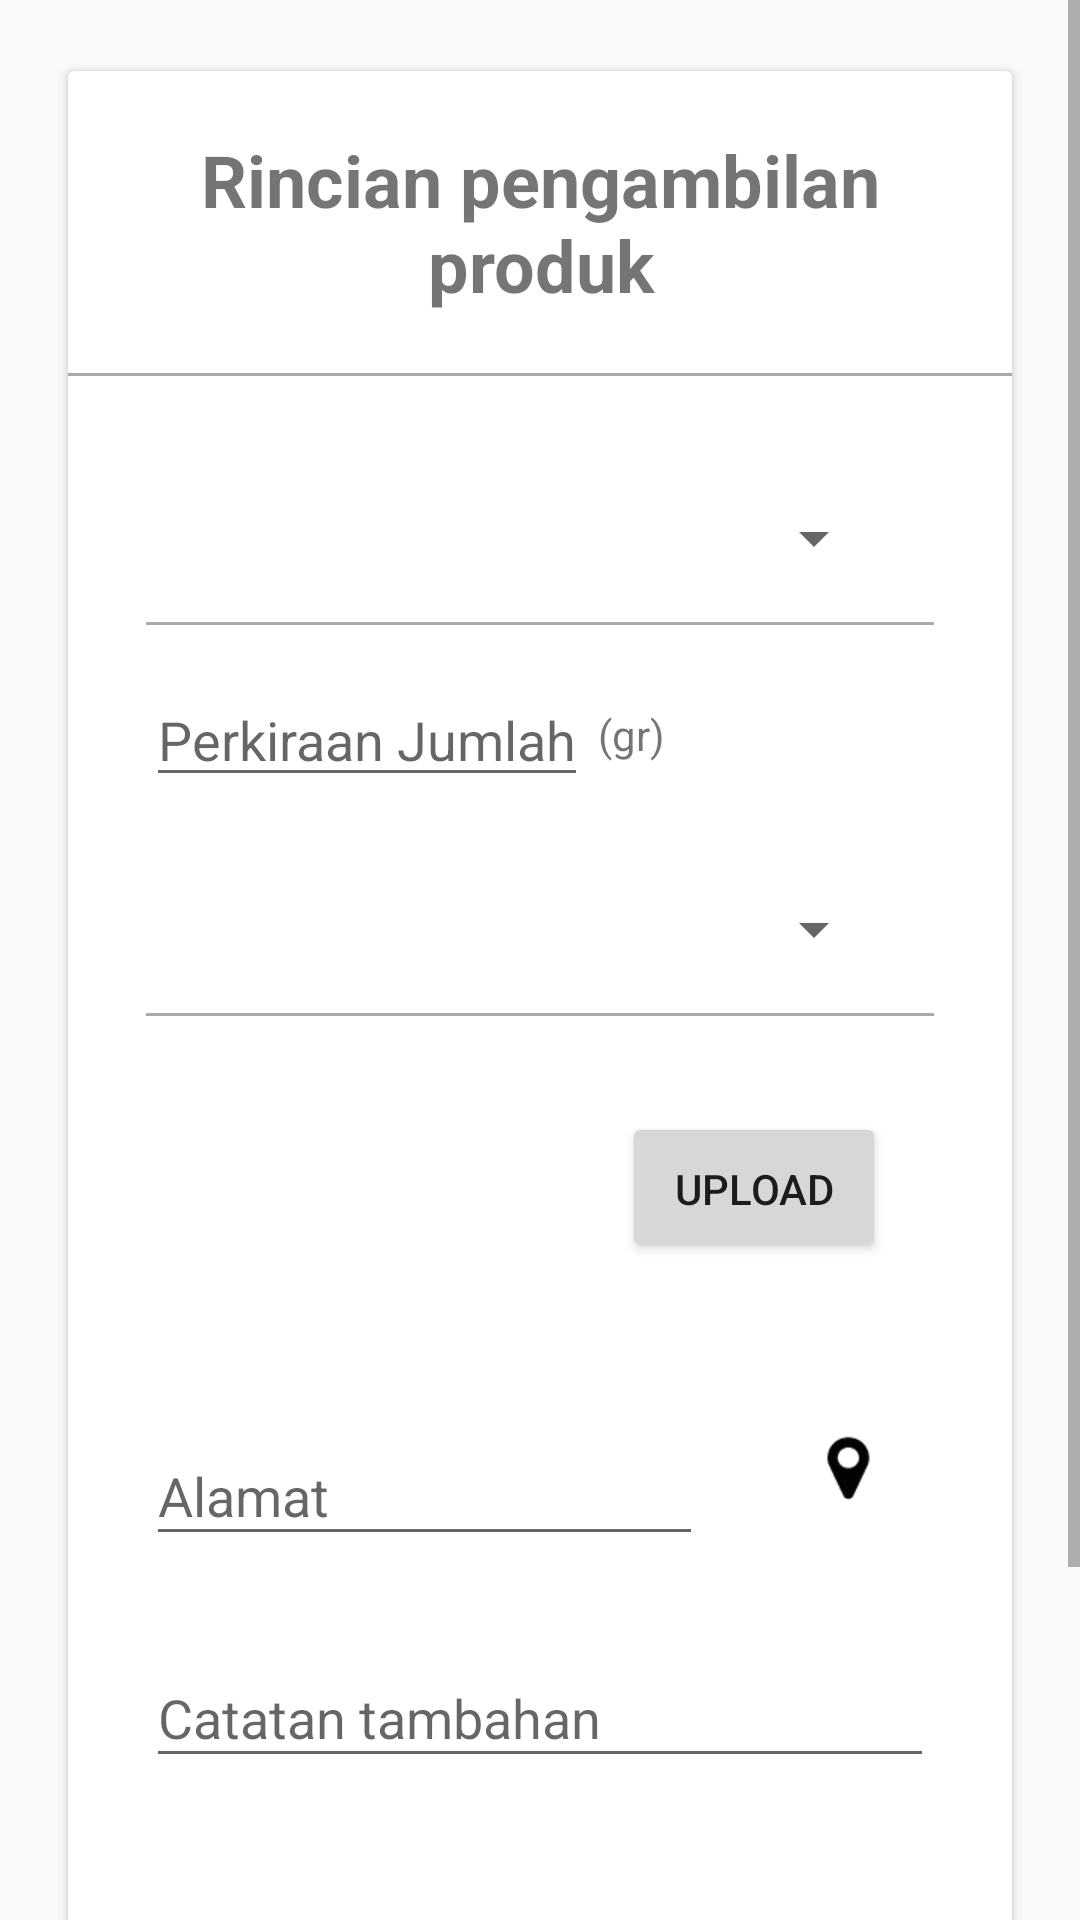

The Android layout XML behind this screen, and the referenced resources:
<!-- AndroidManifest.xml: application theme AppTheme -->
<!-- res/layout/fragment_pickup_request.xml -->
<ScrollView xmlns:android="http://schemas.android.com/apk/res/android"
    xmlns:tools="http://schemas.android.com/tools"
    android:layout_width="match_parent"
    android:layout_height="match_parent"
    xmlns:app="http://schemas.android.com/apk/res-auto"
    tools:context="com.coopmart.urbanfarming.urbanfarming.Fragment.PickupRequestFragment">

    <android.support.v7.widget.CardView
        android:layout_width="match_parent"
        android:layout_height="match_parent"
        android:padding="20dp"
        android:layout_margin="20dp"
        app:cardUseCompatPadding="true">

        <LinearLayout
            android:layout_width="match_parent"
            android:layout_height="match_parent"
            android:orientation="vertical">

            <TextView
                android:layout_width="match_parent"
                android:layout_height="wrap_content"
                android:gravity="center_horizontal"
                android:text="Rincian pengambilan produk"
                android:textSize="24dp"
                android:textStyle="bold"
                android:layout_margin="20dp"/>

            <include layout="@layout/separator_line" />

            <LinearLayout
                android:layout_width="match_parent"
                android:layout_height="wrap_content"
                android:orientation="vertical"
                android:padding="26dp">

                <Spinner
                    android:layout_width="match_parent"
                    android:layout_height="wrap_content"
                    android:id="@+id/fpr_pruduct_spinner"
                    android:layout_margin="16dp"/>

                <include layout="@layout/separator_line"/>

                <LinearLayout
                    android:layout_width="match_parent"
                    android:layout_height="wrap_content"
                    android:orientation="horizontal"
                    android:layout_marginTop="16dp"
                    android:layout_marginBottom="16dp">

                    <EditText
                        android:layout_width="wrap_content"
                        android:layout_height="wrap_content"
                        android:hint="Perkiraan Jumlah"
                        android:id="@+id/fpr_input_qty"
                        android:inputType="number"
                        android:layout_gravity="center_vertical"/>

                    <TextView
                        android:layout_width="wrap_content"
                        android:layout_height="wrap_content"
                        android:text=" (gr)"
                        android:layout_gravity="center_vertical"/>

                    <TextView
                        android:layout_width="match_parent"
                        android:layout_height="wrap_content"
                        android:id="@+id/fpr_output_price"
                        android:textColor="@color/base"
                        android:layout_marginStart="10dp"/>

                </LinearLayout>

                <Spinner
                    android:layout_width="match_parent"
                    android:layout_height="wrap_content"
                    android:id="@+id/fpr_pickup_spinner"
                    android:layout_margin="16dp"/>

                <include layout="@layout/separator_line"/>

                <LinearLayout
                    android:layout_width="match_parent"
                    android:layout_height="wrap_content"
                    android:orientation="horizontal"
                    android:layout_marginTop="16dp"
                    android:layout_marginBottom="16dp"
                    android:padding="16dp">

                    <ImageView
                        android:layout_width="wrap_content"
                        android:layout_height="50dp"
                        android:layout_weight="1"
                        android:contentDescription="Upload Image"
                        android:id="@+id/fpr_output_product_image"/>

                    <Button
                        android:layout_width="wrap_content"
                        android:layout_height="match_parent"
                        android:padding="16dp"
                        android:text="UPLOAD"
                        android:id="@+id/fpr_trigger_upload_image"/>

                </LinearLayout>

                <LinearLayout
                    android:layout_width="match_parent"
                    android:layout_height="wrap_content"
                    android:orientation="horizontal">

                    <android.support.design.widget.TextInputLayout
                        android:layout_width="match_parent"
                        android:layout_height="wrap_content"
                        android:layout_marginTop="8dp"
                        android:layout_marginBottom="8dp"
                        app:hintTextAppearance="@android:style/TextAppearance.Medium"
                        android:layout_weight="1">
                        <EditText android:id="@+id/fpr_input_address"
                            android:layout_width="match_parent"
                            android:layout_height="wrap_content"
                            android:inputType="text"
                            android:hint="Alamat" />
                    </android.support.design.widget.TextInputLayout>

                    <ImageButton
                        android:layout_width="wrap_content"
                        android:layout_height="wrap_content"
                        android:src="@drawable/map_marker_logo"
                        android:layout_marginStart="20dp"
                        android:background="@color/white"
                        android:layout_gravity="center"
                        android:id="@+id/fpr_trigger_pick_location"
                        android:padding="16dp"/>

                </LinearLayout>

                <android.support.design.widget.TextInputLayout
                    android:layout_width="match_parent"
                    android:layout_height="wrap_content"
                    android:layout_marginTop="8dp"
                    android:layout_marginBottom="8dp"
                    app:hintTextAppearance="@android:style/TextAppearance.Medium"
                    android:layout_weight="1">
                    <EditText android:id="@+id/fpr_input_additional_detail"
                        android:layout_width="match_parent"
                        android:layout_height="wrap_content"
                        android:inputType="text"
                        android:hint="Catatan tambahan" />
                </android.support.design.widget.TextInputLayout>

            </LinearLayout>

            <TextView
                android:layout_width="match_parent"
                android:layout_height="wrap_content"
                android:textColor="@color/base"
                android:text="Pickup akan dilakukan ke lokasi alamat anda yang terdaftar"
                android:gravity="center_horizontal"
                android:layout_margin="16dp"/>

            <Button
                android:layout_width="wrap_content"
                android:layout_height="wrap_content"
                android:text="KIRIM"
                android:padding="16dp"
                android:textColor="@color/white"
                android:textSize="18sp"
                android:layout_marginBottom="30dp"
                android:layout_gravity="center_horizontal"
                android:backgroundTint="@color/primary_dark"
                android:id="@+id/fpr_trigger_submit"/>

        </LinearLayout>

    </android.support.v7.widget.CardView>


</ScrollView>
<!-- res/layout/separator_line.xml (included above) -->
<?xml version="1.0" encoding="utf-8"?>
<FrameLayout xmlns:android="http://schemas.android.com/apk/res/android"
    android:layout_width="match_parent" android:layout_height="match_parent">

    <View
        android:layout_width="match_parent"
        android:layout_height="1dp"
        android:background="@color/base"/>

</FrameLayout>
<!-- resources referenced by this layout -->
<resources>
  <color name="base">#AAAAAA</color>
  <color name="primary_dark">#007F3E</color>
  <color name="white">#FFFFFF</color>
  <!-- drawable map_marker_logo: png bitmap (drawable-hdpi, 849 bytes) -->
  <style name="AppTheme" parent="Theme.AppCompat.Light.DarkActionBar">
          
          <item name="colorPrimary">@color/primary</item>
          <item name="colorPrimaryDark">@color/primary_dark</item>
          <item name="colorAccent">@color/accent</item>
      </style>
  <color name="primary">#00B86D</color>
  <color name="accent">#FFFFFF</color>
</resources>
